The GitHub repository wakin721/insect_identifier_android contains a labelled image folder "calibration" with 28 categories: Acrida cinerea, Acrididae, Apidae, Asilidae, Carabidae, Coenagrionidae, Colias erate, Colias heos, Colias poliographus, Curculionidae, Elateridae, Eumolpidae, Libellulidae, Lycaenidae, Megachile, Myrmeleontidae, Noctuidae, Pentatomidae, Phragmatobia, Pieris rapae, Polygonia c-album, Pontia daplidice, Sarcophagidae, Scarabaeoidea, Syrphidae, Tachinidae, Tenebrionidae, Vespidae. Examples follow, each with its label.

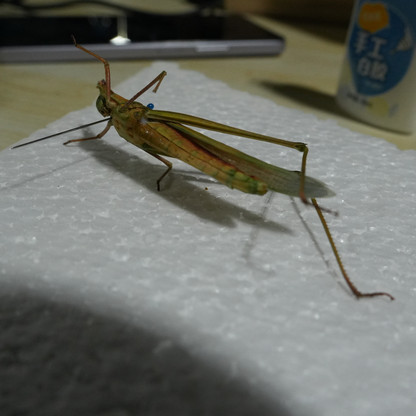
Label: Acrida cinerea

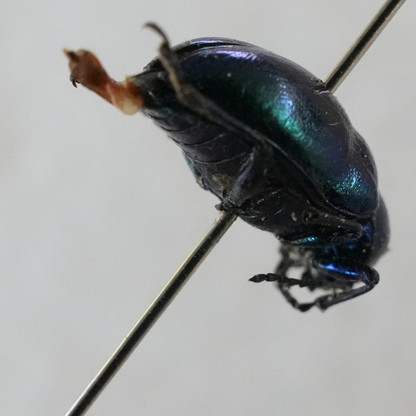
Label: Eumolpidae

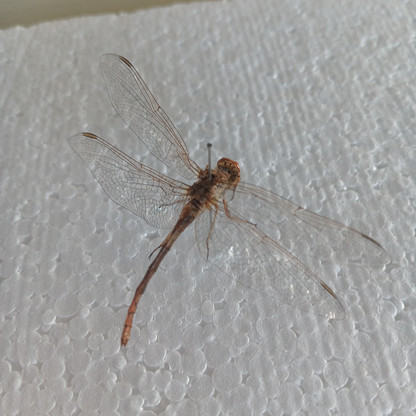
Label: Libellulidae

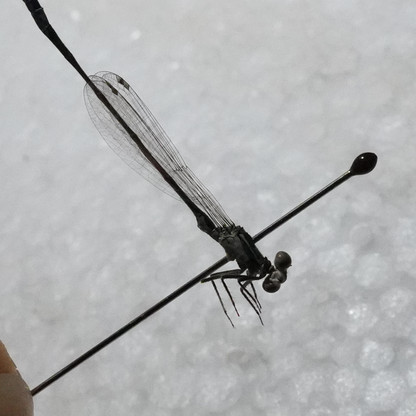
Label: Coenagrionidae

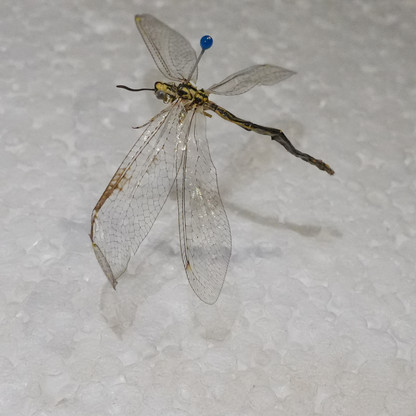
Label: Myrmeleontidae

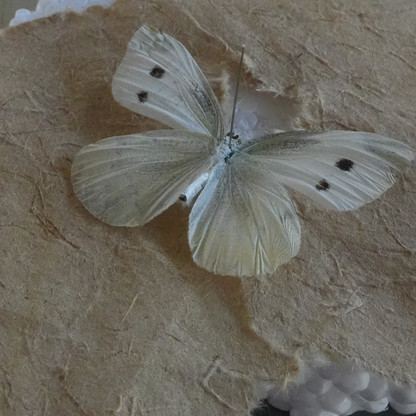
Label: Pieris rapae
